Run: headless pygame with SDL's dummy video driver; simulated clock (each Clock.tick advances the game by its frame time, no real sleeping); random seed 0; keys injected as events and as key.get_pressed() state; no mouse input.
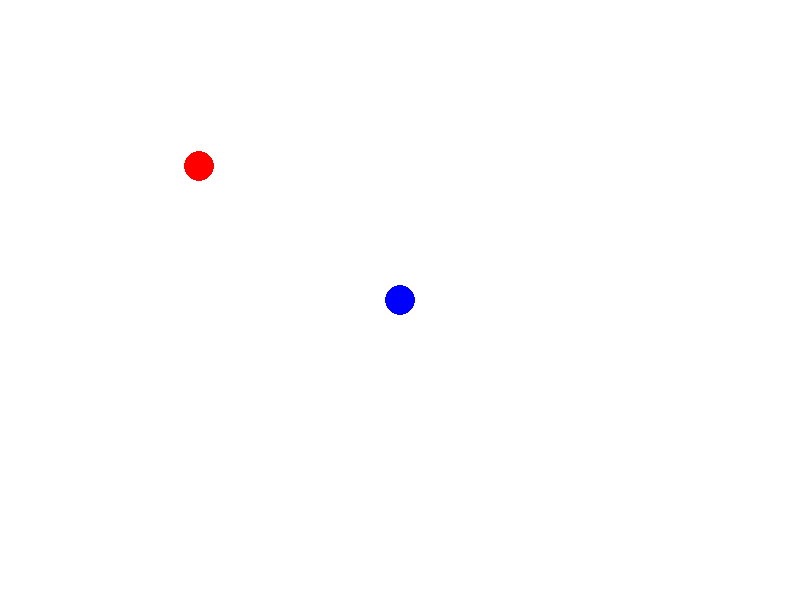
Frame 1 of 4 · flips 1–60 · no input
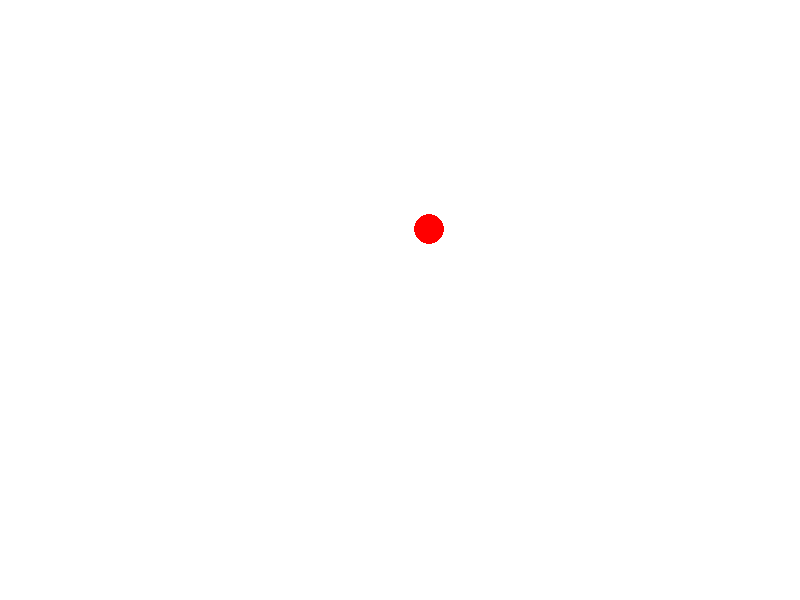
Frame 2 of 4 · flips 61–180 · tapped SPACE, RETURN · held RIGHT (→), D
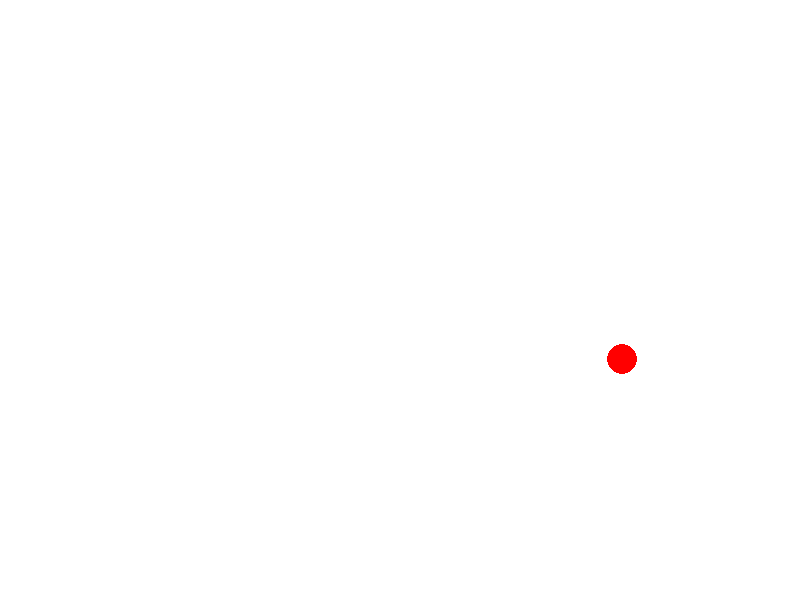
Frame 3 of 4 · flips 181–300 · held DOWN (↓), S
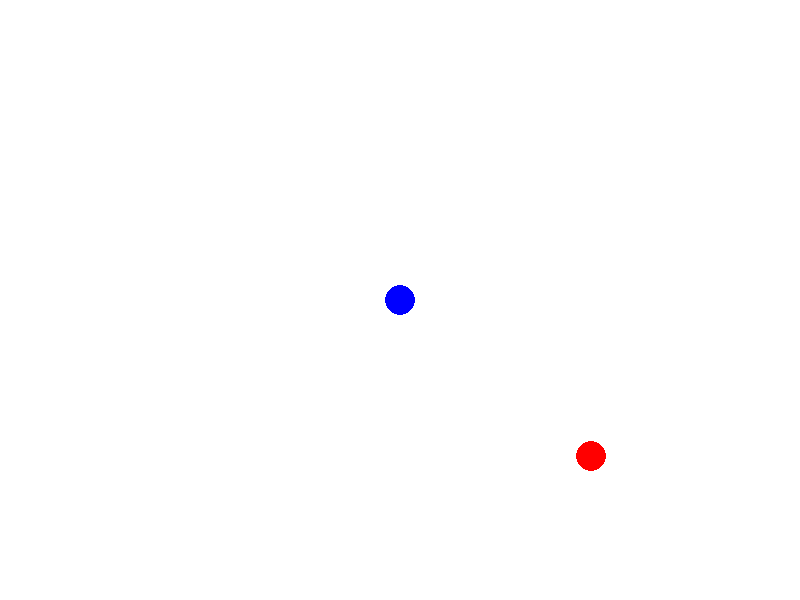
Frame 4 of 4 · flips 301–420 · held LEFT (←), A, UP (↑), W

The pygame program that drew these frames:

import pygame
import math

pygame.init()

# Configurações da tela
LARGURA, ALTURA = 800, 600
tela = pygame.display.set_mode((LARGURA, ALTURA))
pygame.display.set_caption("Inimigo Perseguidor")

# Cores
BRANCO = (255, 255, 255)
VERMELHO = (255, 0, 0)
AZUL = (0, 0, 255)

# Posições iniciais
jogador_pos = pygame.Vector2(400, 300)
inimigo_pos = pygame.Vector2(100, 100)

velocidade_jogador = 5
velocidade_inimigo = 2

clock = pygame.time.Clock()
rodando = True

while rodando:
    for evento in pygame.event.get():
        if evento.type == pygame.QUIT:
            rodando = False

    # Movimento do jogador
    teclas = pygame.key.get_pressed()
    if teclas[pygame.K_w]:
        jogador_pos.y -= velocidade_jogador
    if teclas[pygame.K_s]:
        jogador_pos.y += velocidade_jogador
    if teclas[pygame.K_a]:
        jogador_pos.x -= velocidade_jogador
    if teclas[pygame.K_d]:
        jogador_pos.x += velocidade_jogador

    # Movimento do inimigo em direção ao jogador
    direcao = jogador_pos - inimigo_pos
    if direcao.length() > 0:  # Evita divisão por zero
        direcao = direcao.normalize()
        inimigo_pos += direcao * velocidade_inimigo

    # Desenho
    tela.fill(BRANCO)
    pygame.draw.circle(tela, AZUL, (int(jogador_pos.x), int(jogador_pos.y)), 15)
    pygame.draw.circle(tela, VERMELHO, (int(inimigo_pos.x), int(inimigo_pos.y)), 15)

    pygame.display.flip()
    clock.tick(60)

pygame.quit()
